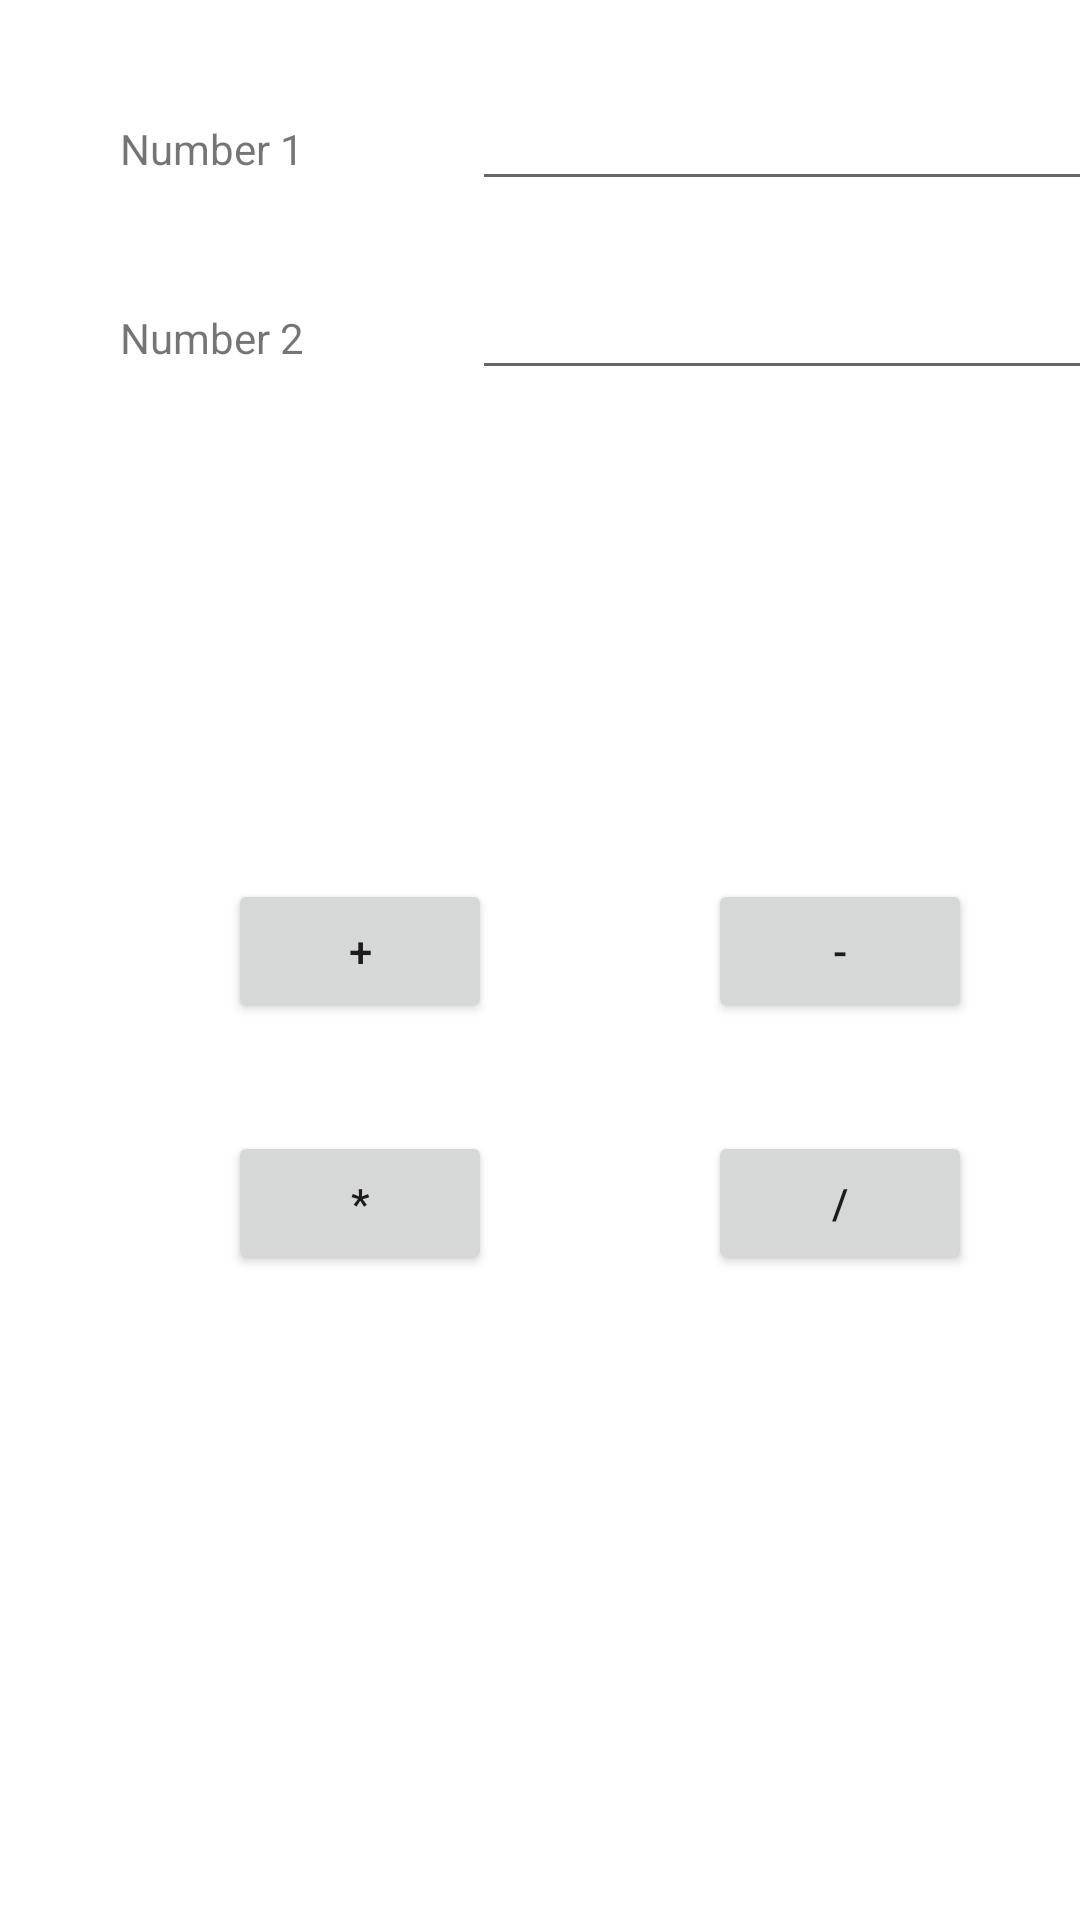

Layout XML and referenced resources for this Android screen:
<!-- AndroidManifest.xml: application theme Theme.Tute3 -->
<!-- res/layout/activity_second.xml -->
<?xml version="1.0" encoding="utf-8"?>
<androidx.constraintlayout.widget.ConstraintLayout xmlns:android="http://schemas.android.com/apk/res/android"
    xmlns:app="http://schemas.android.com/apk/res-auto"
    xmlns:tools="http://schemas.android.com/tools"
    android:layout_width="match_parent"
    android:layout_height="match_parent"
    tools:context=".SecondActivity">

    <TextView
        android:id="@+id/tv_num1"
        android:layout_width="wrap_content"
        android:layout_height="wrap_content"
        android:layout_marginStart="40dp"
        android:layout_marginTop="40dp"
        android:text="@string/tv_num1"
        app:layout_constraintStart_toStartOf="parent"
        app:layout_constraintTop_toTopOf="parent" />

    <TextView
        android:id="@+id/tv_num2"
        android:layout_width="wrap_content"
        android:layout_height="wrap_content"
        android:layout_marginStart="40dp"
        android:layout_marginTop="44dp"
        android:text="@string/tv_num2"
        app:layout_constraintStart_toStartOf="parent"
        app:layout_constraintTop_toBottomOf="@+id/tv_num1" />

    <EditText
        android:id="@+id/et_n1"
        android:layout_width="wrap_content"
        android:layout_height="wrap_content"
        android:layout_marginStart="56dp"
        android:ems="10"
        android:inputType="number"
        android:text="@string/et_n1"
        app:layout_constraintBaseline_toBaselineOf="@+id/tv_num1"
        app:layout_constraintStart_toEndOf="@+id/tv_num1" />

    <EditText
        android:id="@+id/et_n2"
        android:layout_width="wrap_content"
        android:layout_height="wrap_content"
        android:layout_marginStart="56dp"
        android:ems="10"
        android:inputType="number"
        app:layout_constraintBaseline_toBaselineOf="@+id/tv_num2"
        app:layout_constraintStart_toEndOf="@+id/tv_num2"
        tools:text="@string/et_n2" />

    <Button
        android:id="@+id/btn_plus"
        android:layout_width="wrap_content"
        android:layout_height="wrap_content"
        android:layout_marginStart="76dp"
        android:layout_marginTop="56dp"
        android:onClick="add"
        android:text="@string/btn_plus"
        app:layout_constraintStart_toStartOf="parent"
        app:layout_constraintTop_toBottomOf="@+id/tv_answer" />

    <Button
        android:id="@+id/btn_minus"
        android:layout_width="wrap_content"
        android:layout_height="wrap_content"
        android:layout_marginStart="72dp"
        android:onClick="subtract"
        android:text="@string/btn_minus"
        app:layout_constraintBaseline_toBaselineOf="@+id/btn_plus"
        app:layout_constraintStart_toEndOf="@+id/btn_plus" />

    <Button
        android:id="@+id/btn_mult"
        android:layout_width="wrap_content"
        android:layout_height="wrap_content"
        android:layout_marginStart="76dp"
        android:layout_marginTop="36dp"
        android:onClick="multiply"
        android:text="@string/btn_mult"
        app:layout_constraintStart_toStartOf="parent"
        app:layout_constraintTop_toBottomOf="@+id/btn_plus" />

    <Button
        android:id="@+id/btn_divide"
        android:layout_width="wrap_content"
        android:layout_height="wrap_content"
        android:layout_marginStart="72dp"
        android:onClick="divide"
        android:text="@string/btn_divide"
        app:layout_constraintBaseline_toBaselineOf="@+id/btn_mult"
        app:layout_constraintStart_toEndOf="@+id/btn_mult" />

    <TextView
        android:id="@+id/tv_answer"
        android:layout_width="wrap_content"
        android:layout_height="wrap_content"
        android:layout_marginStart="204dp"
        android:layout_marginTop="88dp"
        android:text="@string/et_n2"
        app:layout_constraintStart_toStartOf="parent"
        app:layout_constraintTop_toBottomOf="@+id/et_n2" />

</androidx.constraintlayout.widget.ConstraintLayout>
<!-- resources referenced by this layout -->
<resources>
  <string name="btn_divide">/</string>
  <string name="btn_minus">-</string>
  <string name="btn_mult">*</string>
  <string name="btn_plus">+</string>
  <string name="et_n1" />
  <string name="et_n2" />
  <string name="tv_num1">Number 1</string>
  <string name="tv_num2">Number 2</string>
  <style name="Theme.Tute3" parent="Theme.MaterialComponents.DayNight.DarkActionBar">
          
          <item name="colorPrimary">@color/purple_500</item>
          <item name="colorPrimaryVariant">@color/purple_700</item>
          <item name="colorOnPrimary">@color/white</item>
          
          <item name="colorSecondary">@color/teal_200</item>
          <item name="colorSecondaryVariant">@color/teal_700</item>
          <item name="colorOnSecondary">@color/black</item>
          
          <item name="android:statusBarColor" tools:targetApi="l">?attr/colorPrimaryVariant</item>
          
      </style>
  <!-- not gathered from this repository: default colours our renderer supplied (Android Studio template values) -->
  <color name="purple_500">#FF6200EE</color>
  <color name="purple_700">#FF3700B3</color>
  <color name="teal_200">#FF03DAC5</color>
  <color name="teal_700">#FF018786</color>
  <color name="black">#FF000000</color>
  <color name="white">#FFFFFFFF</color>
</resources>
